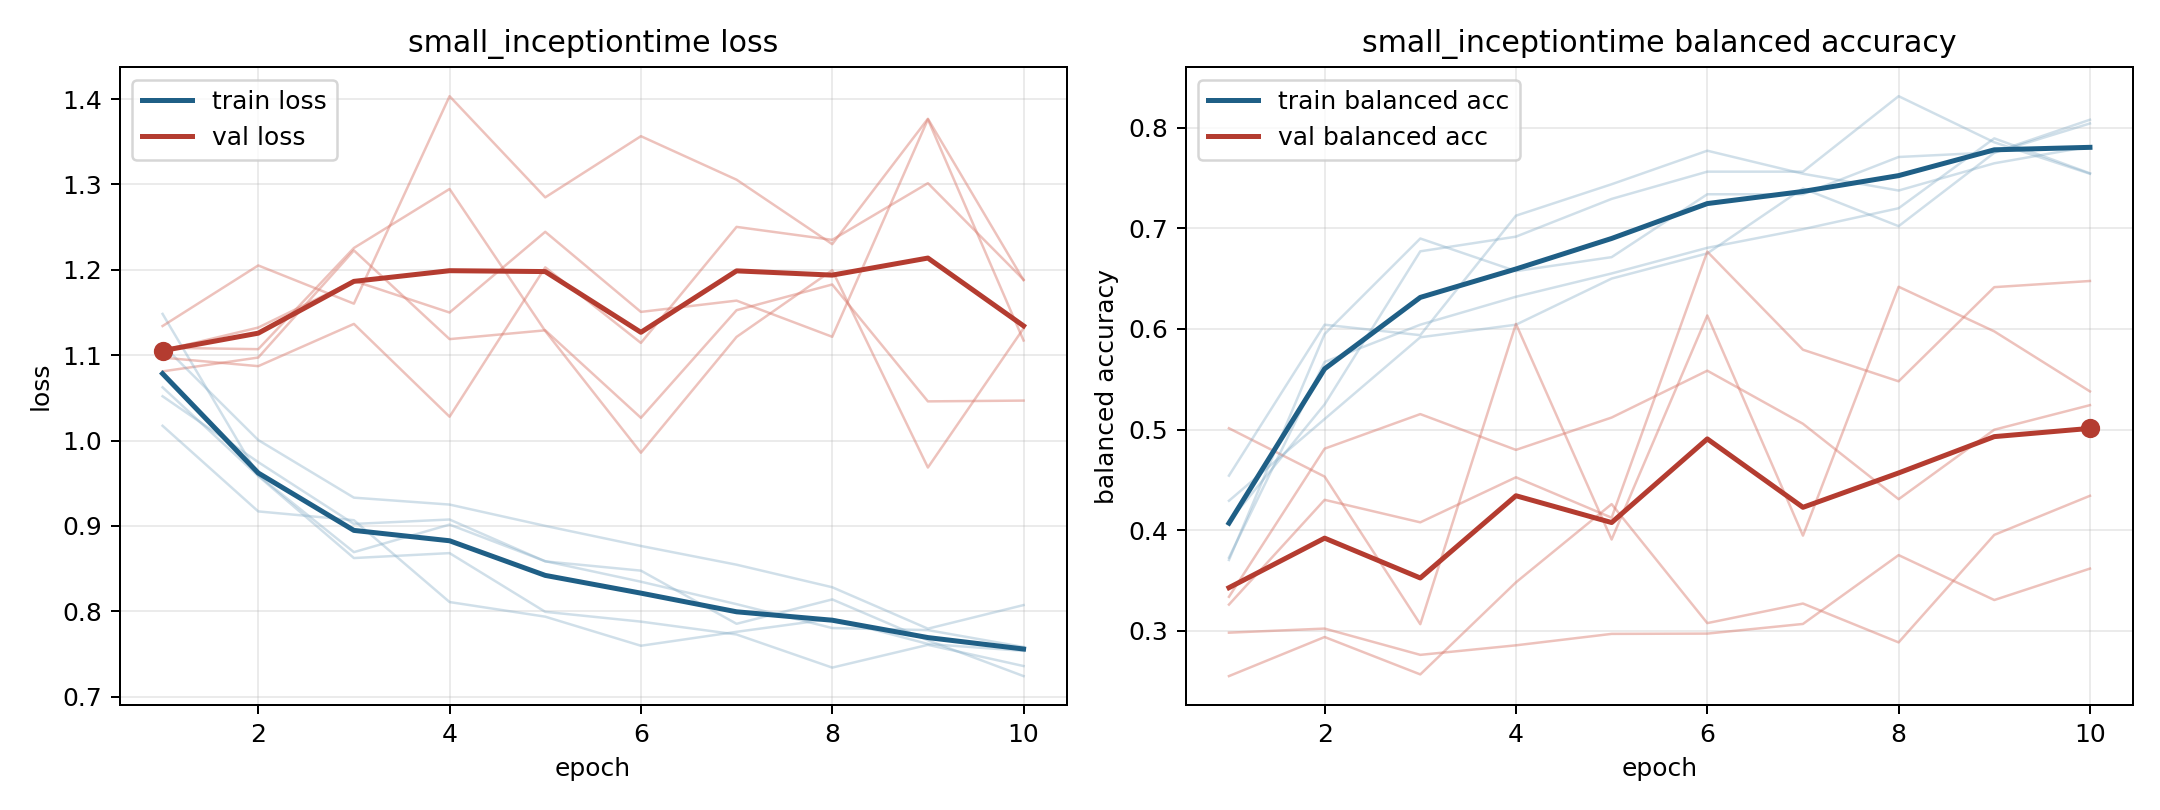

Source data for this figure (header and first rows):
model, fold, epoch, train_loss, train_balanced_accuracy, val_loss, val_balanced_accuracy
small_inceptiontime, 1, 1, 1.052, 0.4292, 1.081, 0.5012
small_inceptiontime, 1, 2, 0.9747, 0.5104, 1.097, 0.4532
small_inceptiontime, 1, 3, 0.9023, 0.5917, 1.223, 0.3065
small_inceptiontime, 1, 4, 0.9075, 0.6042, 1.119, 0.605
small_inceptiontime, 1, 5, 0.8584, 0.65, 1.129, 0.3907
small_inceptiontime, 1, 6, 0.8475, 0.675, 1.027, 0.6133
small_inceptiontime, 1, 7, 0.7853, 0.7396, 1.153, 0.3945
small_inceptiontime, 1, 8, 0.8138, 0.7021, 1.183, 0.6419
small_inceptiontime, 1, 9, 0.7659, 0.775, 1.046, 0.5975
small_inceptiontime, 1, 10, 0.724, 0.8042, 1.047, 0.5379
small_inceptiontime, 2, 1, 1.148, 0.3704, 1.106, 0.2981
small_inceptiontime, 2, 2, 0.9592, 0.5949, 1.132, 0.3022
small_inceptiontime, 2, 3, 0.8692, 0.6898, 1.187, 0.2761
small_inceptiontime, 2, 4, 0.9015, 0.6574, 1.15, 0.2855
small_inceptiontime, 2, 5, 0.8586, 0.6713, 1.245, 0.2969
small_inceptiontime, 2, 6, 0.8346, 0.7338, 1.151, 0.2972
small_inceptiontime, 2, 7, 0.8083, 0.7338, 1.164, 0.3068
small_inceptiontime, 2, 8, 0.7803, 0.7708, 1.122, 0.3752
small_inceptiontime, 2, 9, 0.7779, 0.7755, 1.376, 0.3305
small_inceptiontime, 2, 10, 0.7581, 0.8079, 1.117, 0.3618
small_inceptiontime, 3, 1, 1.112, 0.3727, 1.109, 0.326
small_inceptiontime, 3, 2, 1.001, 0.5671, 1.107, 0.4301
small_inceptiontime, 3, 3, 0.9331, 0.6042, 1.226, 0.4077
small_inceptiontime, 3, 4, 0.925, 0.6319, 1.295, 0.4525
small_inceptiontime, 3, 5, 0.9, 0.6551, 1.128, 0.4124
small_inceptiontime, 3, 6, 0.8765, 0.6806, 0.9857, 0.6767
small_inceptiontime, 3, 7, 0.8545, 0.6991, 1.121, 0.5793
small_inceptiontime, 3, 8, 0.8281, 0.7199, 1.2, 0.5479
small_inceptiontime, 3, 9, 0.7795, 0.7894, 0.9684, 0.6415
small_inceptiontime, 3, 10, 0.8072, 0.7546, 1.131, 0.6476
small_inceptiontime, 4, 1, 1.062, 0.4083, 1.134, 0.2549
small_inceptiontime, 4, 2, 0.9584, 0.525, 1.205, 0.2938
small_inceptiontime, 4, 3, 0.8623, 0.6771, 1.16, 0.2566
small_inceptiontime, 4, 4, 0.8681, 0.6917, 1.403, 0.3481
small_inceptiontime, 4, 5, 0.7993, 0.7292, 1.285, 0.4259
small_inceptiontime, 4, 6, 0.7878, 0.7562, 1.357, 0.3076
small_inceptiontime, 4, 7, 0.7727, 0.7562, 1.306, 0.327
small_inceptiontime, 4, 8, 0.7339, 0.8312, 1.23, 0.2884
small_inceptiontime, 4, 9, 0.7606, 0.7854, 1.377, 0.3953
small_inceptiontime, 4, 10, 0.7358, 0.7542, 1.188, 0.4341
small_inceptiontime, 5, 1, 1.017, 0.4542, 1.097, 0.3338
small_inceptiontime, 5, 2, 0.9169, 0.6042, 1.087, 0.481
small_inceptiontime, 5, 3, 0.9066, 0.5938, 1.137, 0.5153
small_inceptiontime, 5, 4, 0.8107, 0.7125, 1.028, 0.4798
small_inceptiontime, 5, 5, 0.7936, 0.7438, 1.203, 0.5119
small_inceptiontime, 5, 6, 0.7595, 0.7771, 1.114, 0.5585
small_inceptiontime, 5, 7, 0.7759, 0.7542, 1.25, 0.5057
small_inceptiontime, 5, 8, 0.7911, 0.7375, 1.235, 0.4307
small_inceptiontime, 5, 9, 0.7617, 0.7646, 1.302, 0.4998
small_inceptiontime, 5, 10, 0.7535, 0.7812, 1.188, 0.5242
